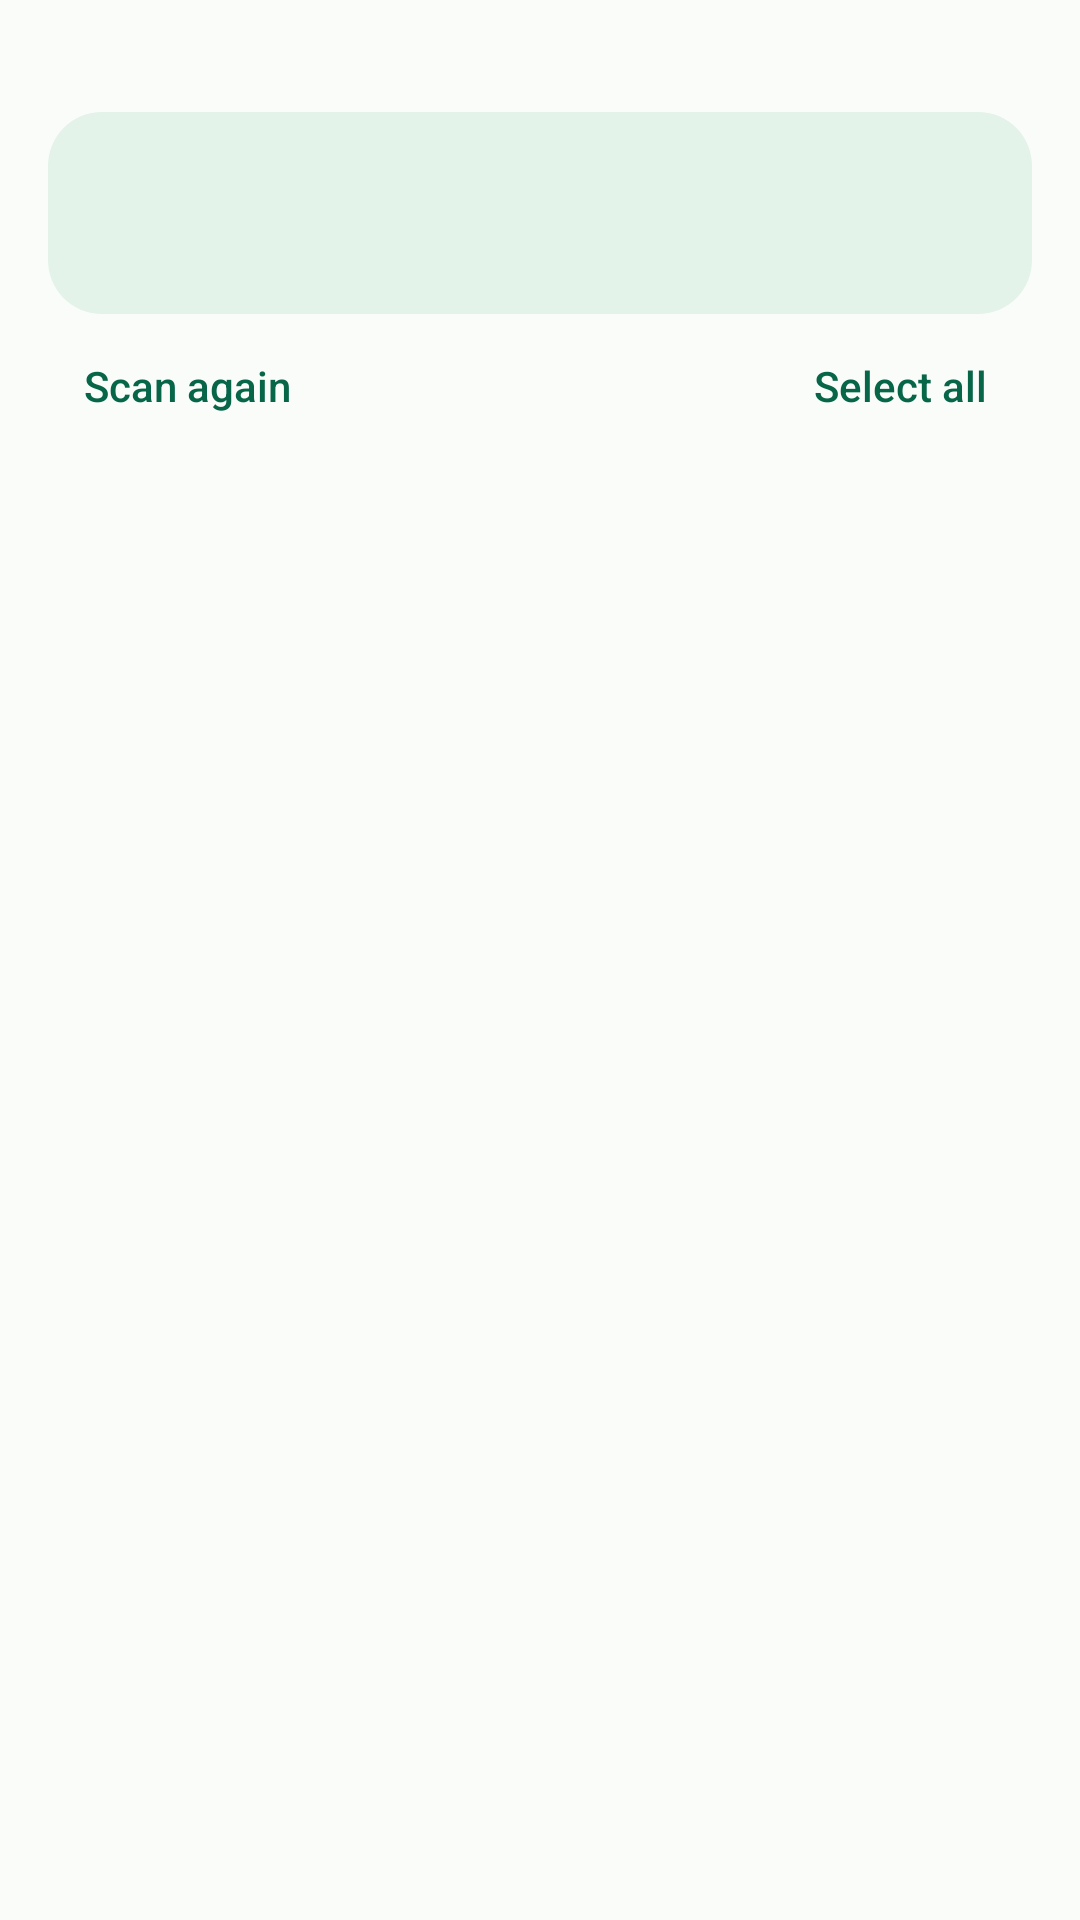

The Android layout XML behind this screen, and the referenced resources:
<!-- AndroidManifest.xml: application theme AppTheme -->
<!-- res/layout/review_header.xml -->
<LinearLayout xmlns:android="http://schemas.android.com/apk/res/android"
    android:layout_width="match_parent" android:layout_height="wrap_content"
    android:orientation="vertical" android:paddingHorizontal="16dp" android:paddingTop="4dp">
    <LinearLayout android:layout_width="match_parent" android:layout_height="wrap_content" android:gravity="center_vertical">
        <TextView android:id="@+id/mode_title" style="@style/PageTitle" android:layout_width="0dp" android:layout_weight="1" android:textSize="22sp" />
        <Button android:id="@+id/coverage" style="@style/TextButton" android:layout_width="wrap_content"
            android:layout_height="wrap_content" android:textSize="13sp" android:text="@string/scan_details" android:visibility="gone" />
    </LinearLayout>
    <LinearLayout android:layout_width="match_parent" android:layout_height="wrap_content"
        android:layout_marginTop="4dp" android:padding="10dp" android:orientation="vertical" android:background="@drawable/folder_panel">
        <ProgressBar android:id="@+id/busy" style="?android:attr/progressBarStyleSmall"
            android:layout_width="24dp" android:layout_height="24dp" android:visibility="gone" />
        <TextView android:id="@+id/status_title" android:layout_width="match_parent"
            android:layout_height="wrap_content" android:textSize="18sp" android:textColor="@color/ink"
            android:fontFamily="sans-serif-medium" android:accessibilityLiveRegion="polite" />
        <TextView android:id="@+id/status_body" style="@style/BodyText" android:textSize="14sp" android:layout_marginTop="4dp" />
    </LinearLayout>
    <LinearLayout android:id="@+id/filter_controls" android:layout_width="match_parent" android:layout_height="wrap_content" android:orientation="vertical" android:visibility="gone">
        <LinearLayout android:layout_width="match_parent" android:layout_height="wrap_content" android:gravity="center_vertical">
            <SearchView android:id="@+id/file_search" android:layout_width="0dp" android:layout_weight="1" android:layout_height="wrap_content" android:iconifiedByDefault="false" android:queryHint="@string/search_files" />
            <Button android:id="@+id/file_filter" style="@style/TextButton" android:layout_width="wrap_content" android:layout_height="wrap_content" android:textSize="13sp" />
        </LinearLayout>
        <TextView android:id="@+id/visible_results" style="@style/BodyText" android:textSize="13sp" />
    </LinearLayout>
    <LinearLayout android:id="@+id/review_controls" android:layout_width="match_parent"
        android:layout_height="wrap_content" android:gravity="center_vertical">
        <Button android:id="@+id/rescan" style="@style/TextButton" android:layout_width="wrap_content"
            android:layout_height="wrap_content" android:textSize="14sp" android:text="@string/scan_again" />
        <Space android:layout_width="0dp" android:layout_height="1dp" android:layout_weight="1" />
        <Button android:id="@+id/select" style="@style/TextButton" android:layout_width="wrap_content"
            android:layout_height="wrap_content" android:textSize="14sp" android:text="@string/select_all" />
    </LinearLayout>
</LinearLayout>
<!-- resources referenced by this layout -->
<resources>
  <color name="ink">#142921</color>
  <!-- drawable folder_panel (drawable) -->
  <shape xmlns:android="http://schemas.android.com/apk/res/android">
      <solid android:color="@color/panel" />
      <corners android:radius="18dp" />
  </shape>
  <string name="scan_again">Scan again</string>
  <string name="scan_details">Scan details</string>
  <string name="search_files">Search name or folder</string>
  <string name="select_all">Select all</string>
  <style name="BodyText">
          <item name="android:layout_width">match_parent</item>
          <item name="android:layout_height">wrap_content</item>
          <item name="android:textSize">15sp</item>
          <item name="android:textColor">@color/body</item>
          <item name="android:lineSpacingExtra">2dp</item>
      </style>
  <style name="PageTitle">
          <item name="android:layout_width">match_parent</item>
          <item name="android:layout_height">wrap_content</item>
          <item name="android:textSize">30sp</item>
          <item name="android:textColor">@color/ink</item>
          <item name="android:fontFamily">sans-serif-medium</item>
      </style>
  <style name="TextButton" parent="@android:style/Widget.Material.Button.Borderless">
          <item name="android:textAllCaps">false</item>
          <item name="android:textColor">@color/accent</item>
          <item name="android:minHeight">48dp</item>
      </style>
  <style name="AppTheme" parent="@style/DayThemeBase" />
  <color name="panel">#E3F3EA</color>
  <color name="body">#425D51</color>
  <color name="accent">#076548</color>
  <style name="DayThemeBase" parent="@android:style/Theme.Material.Light.NoActionBar">
          <item name="android:colorAccent">@color/accent</item>
          <item name="android:windowBackground">@color/surface</item>
          <item name="android:statusBarColor">@color/surface</item>
          <item name="android:windowLightStatusBar">true</item>
      </style>
  <color name="surface">#FAFCFA</color>
</resources>
